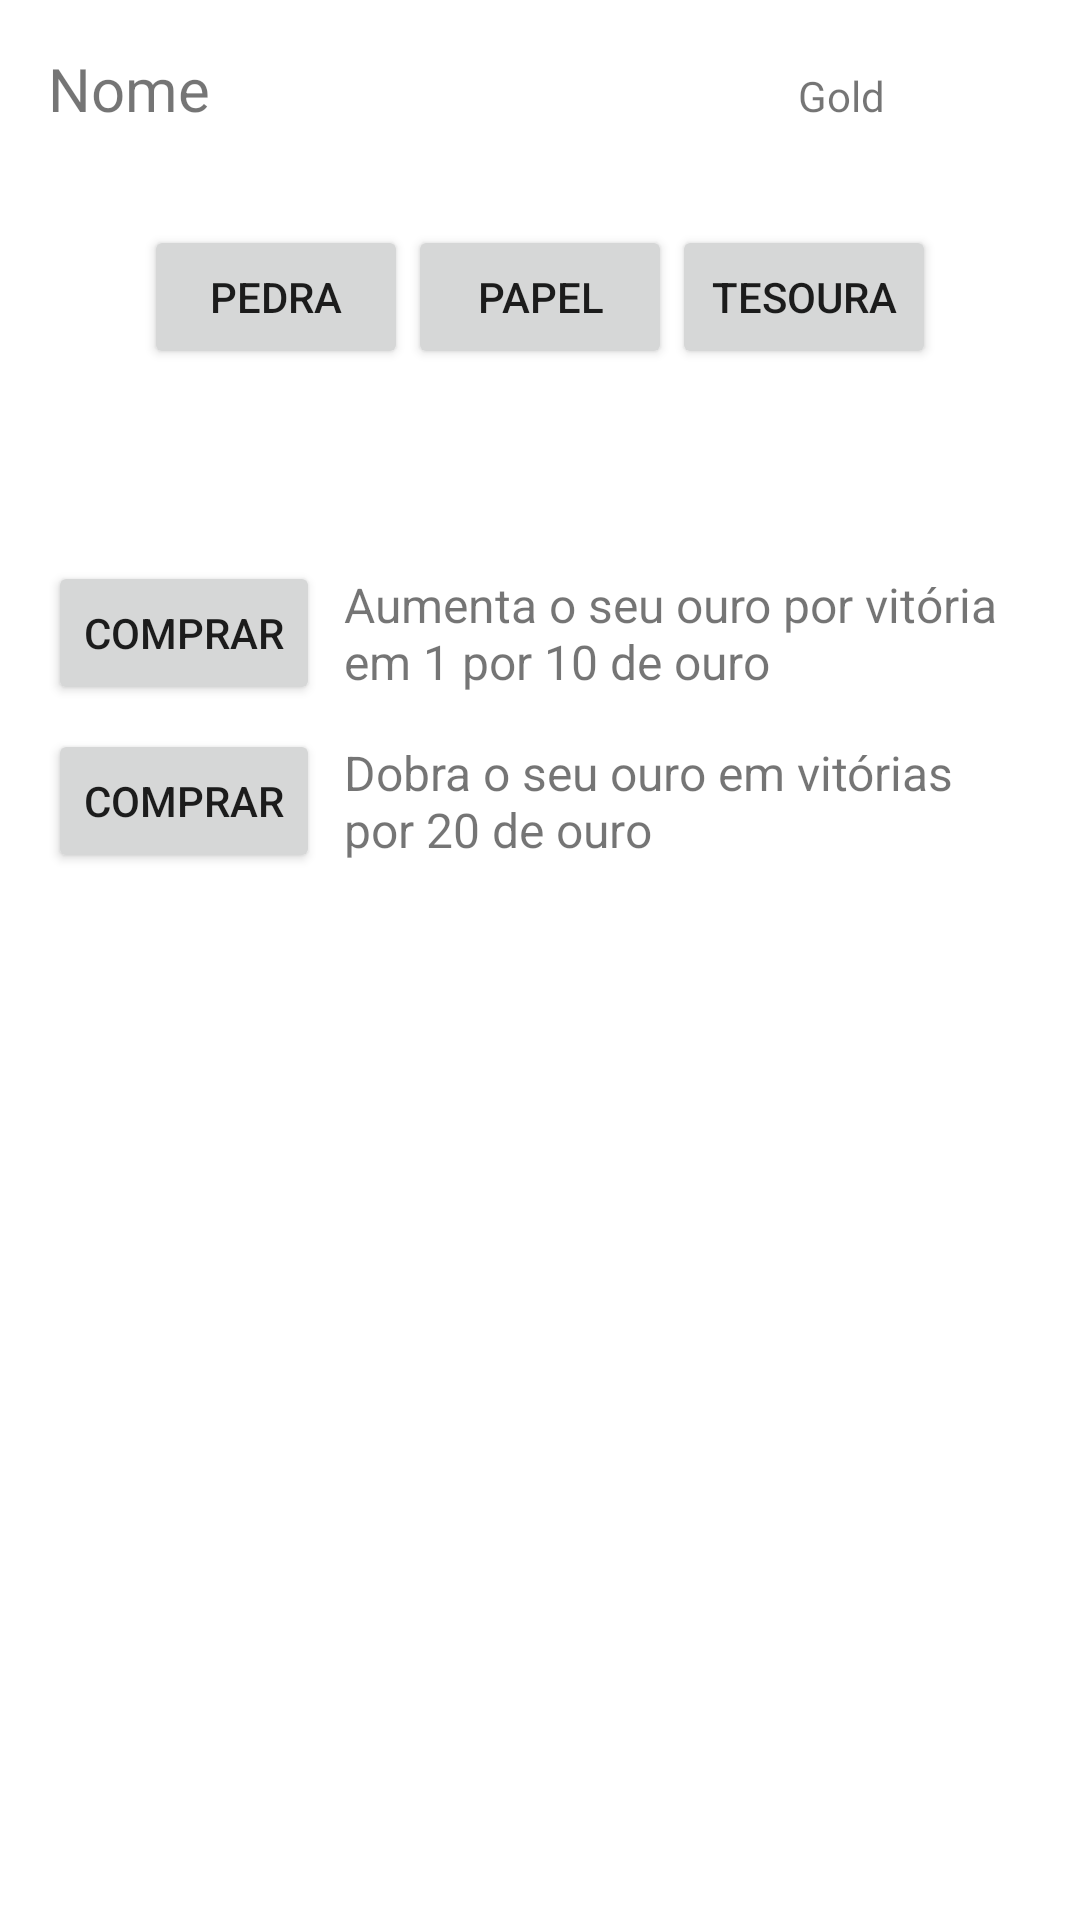

Produce the Android XML layout that renders to this screen, including the resource entries it uses.
<!-- AndroidManifest.xml: application theme Theme.JoKenPower -->
<!-- res/layout/activity_game.xml -->
<?xml version="1.0" encoding="utf-8"?>
<LinearLayout xmlns:android="http://schemas.android.com/apk/res/android"
    xmlns:app="http://schemas.android.com/apk/res-auto"
    xmlns:tools="http://schemas.android.com/tools"
    android:layout_width="match_parent"
    android:layout_height="match_parent"
    android:orientation="vertical"
    tools:context=".Activity.GameActivity">

    <LinearLayout
        android:layout_width="match_parent"
        android:layout_height="wrap_content"
        android:layout_margin="16dp"
        android:orientation="horizontal">

        <TextView
            android:id="@+id/textNome"
            android:layout_width="wrap_content"
            android:layout_height="wrap_content"
            android:layout_weight="4"
            android:text="Nome"
            android:textSize="20sp" />

        <TextView
            android:id="@+id/textGold"
            android:layout_width="wrap_content"
            android:layout_height="wrap_content"
            android:layout_weight="1"
            android:text="Gold" />

    </LinearLayout>

    <LinearLayout
        android:layout_width="match_parent"
        android:layout_height="wrap_content"
        android:layout_marginTop="16dp"
        android:gravity="center"
        android:orientation="horizontal">

        <Button
            android:id="@+id/buttonPedra"
            android:layout_width="wrap_content"
            android:layout_height="wrap_content"
            android:text="Pedra" />

        <Button
            android:id="@+id/buttonPapel"
            android:layout_width="wrap_content"
            android:layout_height="wrap_content"
            android:text="Papel" />

        <Button
            android:id="@+id/buttonTesoura"
            android:layout_width="wrap_content"
            android:layout_height="wrap_content"
            android:text="Tesoura" />

    </LinearLayout>

    <LinearLayout
        android:id="@+id/linearBuy1"
        android:layout_width="match_parent"
        android:layout_height="wrap_content"
        android:layout_marginStart="16dp"
        android:layout_marginLeft="16dp"
        android:layout_marginTop="64dp"
        android:layout_marginEnd="16dp"
        android:layout_marginRight="16dp"
        android:layout_marginBottom="8dp"
        android:gravity="center_horizontal|center_vertical"
        android:orientation="horizontal">

        <Button
            android:id="@+id/buttonBuy1"
            android:layout_width="wrap_content"
            android:layout_height="wrap_content"
            android:text="Comprar" />

        <TextView
            android:id="@+id/textView5"
            android:layout_width="wrap_content"
            android:layout_height="wrap_content"
            android:layout_marginLeft="8dp"
            android:text="Aumenta o seu ouro por vitória em 1 por 10 de ouro "
            android:textSize="16sp" />

    </LinearLayout>

    <LinearLayout
        android:id="@+id/linearBuy2"
        android:layout_width="match_parent"
        android:layout_height="wrap_content"
        android:layout_marginStart="16dp"
        android:layout_marginLeft="16dp"
        android:layout_marginTop="0dp"
        android:layout_marginEnd="16dp"
        android:layout_marginRight="16dp"
        android:layout_marginBottom="16dp"
        android:gravity="center_horizontal|center_vertical"
        android:orientation="horizontal">

        <Button
            android:id="@+id/buttonBuy2"
            android:layout_width="wrap_content"
            android:layout_height="wrap_content"
            android:text="Comprar" />

        <TextView
            android:id="@+id/textDescricao2"
            android:layout_width="wrap_content"
            android:layout_height="wrap_content"
            android:layout_marginLeft="8dp"
            android:text="Dobra o seu ouro em vitórias por 20 de ouro"
            android:textSize="16sp" />

    </LinearLayout>
</LinearLayout>
<!-- resources referenced by this layout -->
<resources>
  <style name="Theme.JoKenPower" parent="Theme.MaterialComponents.DayNight.NoActionBar">
          
          <item name="colorPrimary">@color/buttons</item>
          <item name="colorPrimaryVariant">@color/buttons</item>
          <item name="colorOnPrimary">@color/white</item>
          
          <item name="colorSecondary">@color/buttons</item>
          <item name="colorSecondaryVariant">@color/buttons</item>
          <item name="colorOnSecondary">@color/black</item>
          
          <item name="android:statusBarColor" tools:targetApi="l">?attr/colorPrimaryVariant</item>
          
      </style>
  <color name="buttons">#7E592D</color>
  <color name="white">#FFFFFFFF</color>
  <color name="black">#FF000000</color>
</resources>
